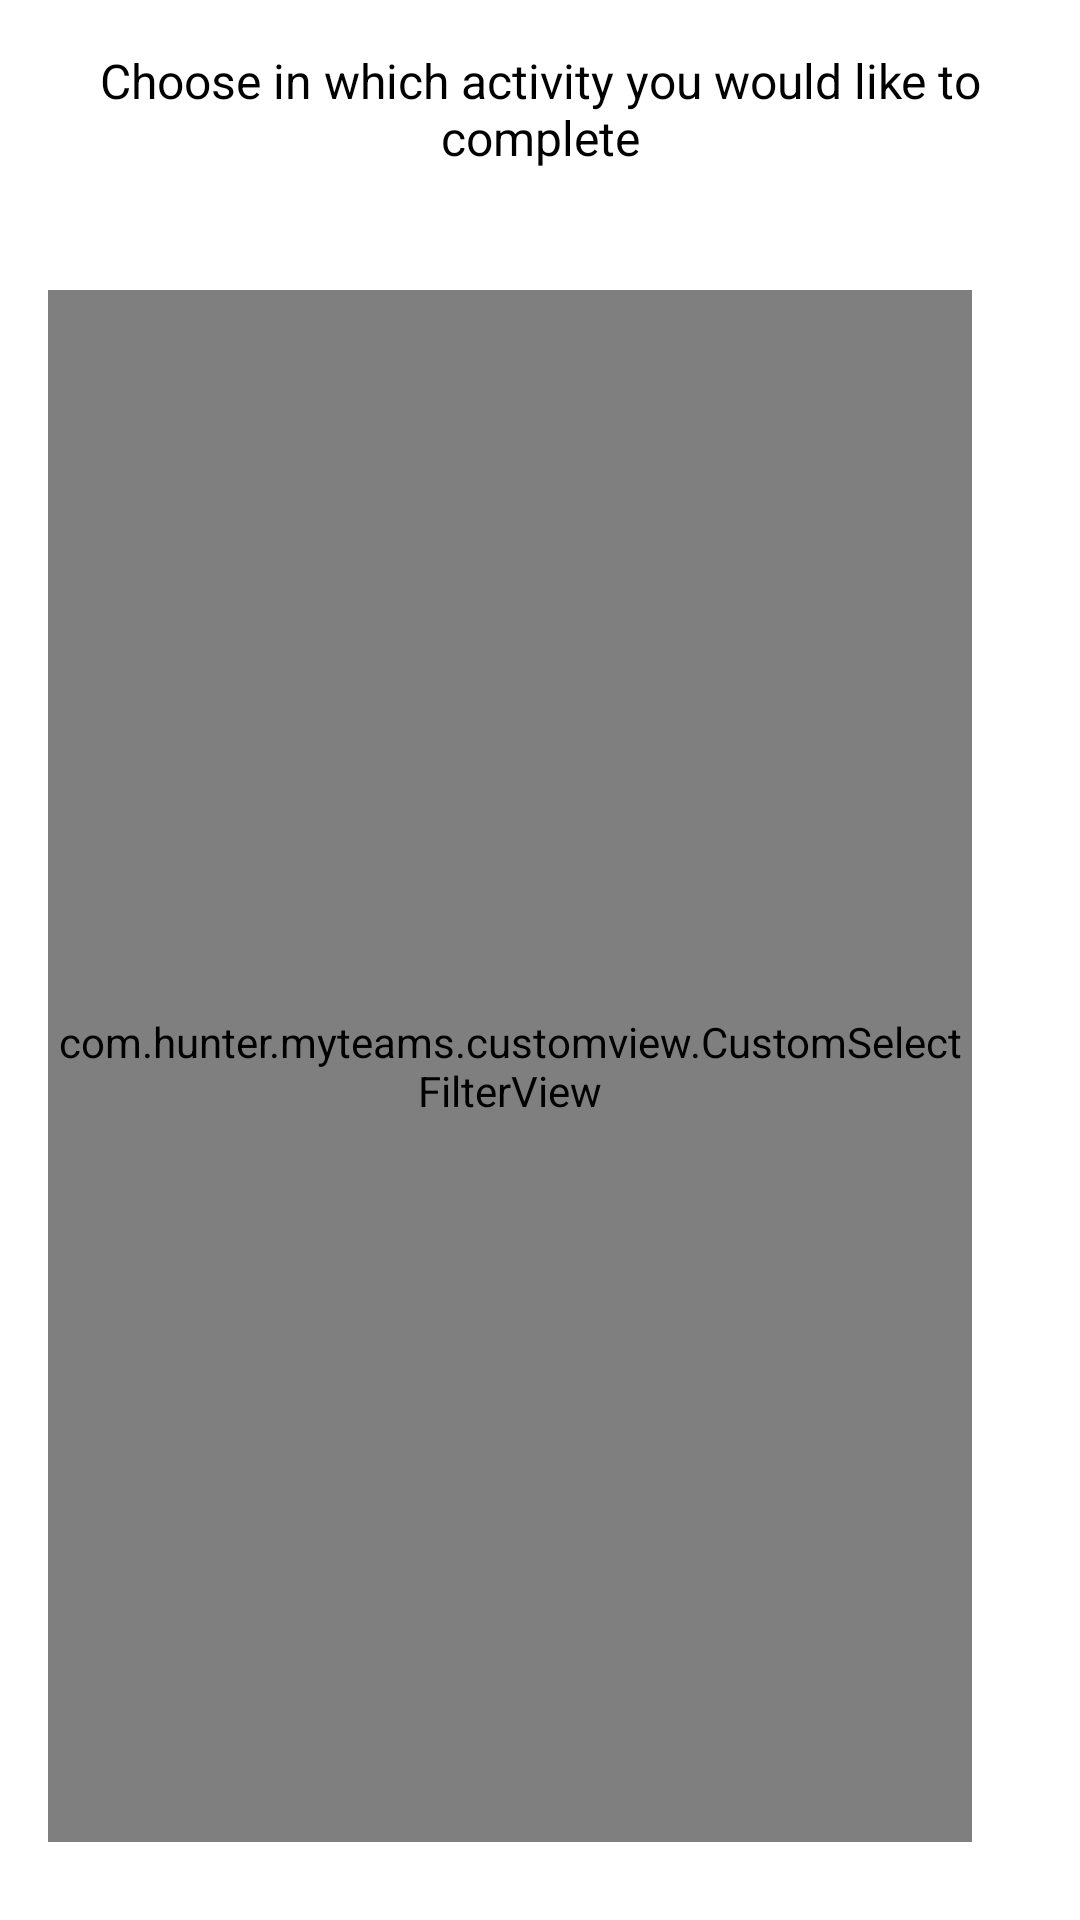

Here is an Android app screen rendered from its layout file. Give the layout XML and the strings, colors and styles it references.
<!-- AndroidManifest.xml: application theme Theme.MyTeams -->
<!-- res/layout/custom_dialog_distance_fragment.xml -->
<?xml version="1.0" encoding="utf-8"?>
<LinearLayout xmlns:android="http://schemas.android.com/apk/res/android"
    xmlns:app="http://schemas.android.com/apk/res-auto"
    android:orientation="vertical"
    android:layout_width="match_parent"
    android:layout_height="match_parent"
    android:background="@color/white"
    android:padding="16dp">

    <TextView
        android:layout_width="match_parent"
        android:layout_height="wrap_content"
        android:id="@+id/title"
        android:textSize="16sp"
        android:textAlignment="center"
        android:textColor="#000"
        android:text="@string/stepsOrKm"
        />

    <LinearLayout
        android:layout_width="match_parent"
        android:layout_height="wrap_content"
        android:orientation="horizontal"
        android:gravity="center"
        android:layout_marginTop="30dp"
        android:id="@+id/filter_group"
        >

        <com.hunter.myteams.customview.CustomSelectFilterView
            android:id="@+id/step_filter_indicator_button"
            android:layout_width="wrap_content"
            android:layout_height="match_parent"
            android:layout_margin="10dp">

        </com.hunter.myteams.customview.CustomSelectFilterView>


        <com.hunter.myteams.customview.CustomSelectFilterView
            android:id="@+id/map_filter_indicator_button"
            android:layout_width="wrap_content"
            android:layout_height="match_parent"
            android:layout_margin="10dp">
        </com.hunter.myteams.customview.CustomSelectFilterView>

    </LinearLayout>

    <LinearLayout
        android:layout_width="match_parent"
        android:layout_height="wrap_content"
        android:orientation="vertical"
        android:gravity="center"
        android:layout_marginTop="30dp"
        >
        <androidx.appcompat.widget.AppCompatButton
            android:id="@+id/btnSave"
            android:layout_width="match_parent"
            android:layout_height="wrap_content"
            android:layout_marginTop="18sp"
            android:text="@string/label_submit"
            android:clickable="true"
            android:focusable="true"
            android:textColor="@color/white"
            android:background="@color/teal_700"
            android:textStyle="bold"
             />

        <androidx.appcompat.widget.AppCompatTextView
            android:id="@+id/btnCancel"
            android:layout_width="wrap_content"
            android:layout_height="wrap_content"
            android:text="@string/cancel"
            android:clickable="true"
            android:focusable="true"
            android:textSize="16sp"
            android:padding="20dp"
            android:textColor="#0094DE"
            android:textColorHint="@color/black"
            />

    </LinearLayout>
</LinearLayout>
<!-- resources referenced by this layout -->
<resources>
  <color name="black">#FF000000</color>
  <color name="teal_700">#FF018786</color>
  <color name="white">#FFFFFFFF</color>
  <string name="cancel">Cancel</string>
  <string name="label_submit">save</string>
  <string name="stepsOrKm">Choose in which activity you would like to complete</string>
  <style name="Theme.MyTeams" parent="Theme.MaterialComponents.DayNight.NoActionBar">
          
          <item name="colorPrimary">@color/teal_200</item>
          <item name="colorPrimaryVariant">@color/black</item>
          <item name="colorOnPrimary">@color/white</item>
          
          <item name="colorSecondary">@color/teal_200</item>
          <item name="colorSecondaryVariant">@color/teal_700</item>
          <item name="colorOnSecondary">@color/black</item>
          
          <item name="android:statusBarColor" tools:targetApi="l">?attr/colorPrimaryVariant</item>
          
      </style>
  <color name="teal_200">#FF03DAC5</color>
</resources>
